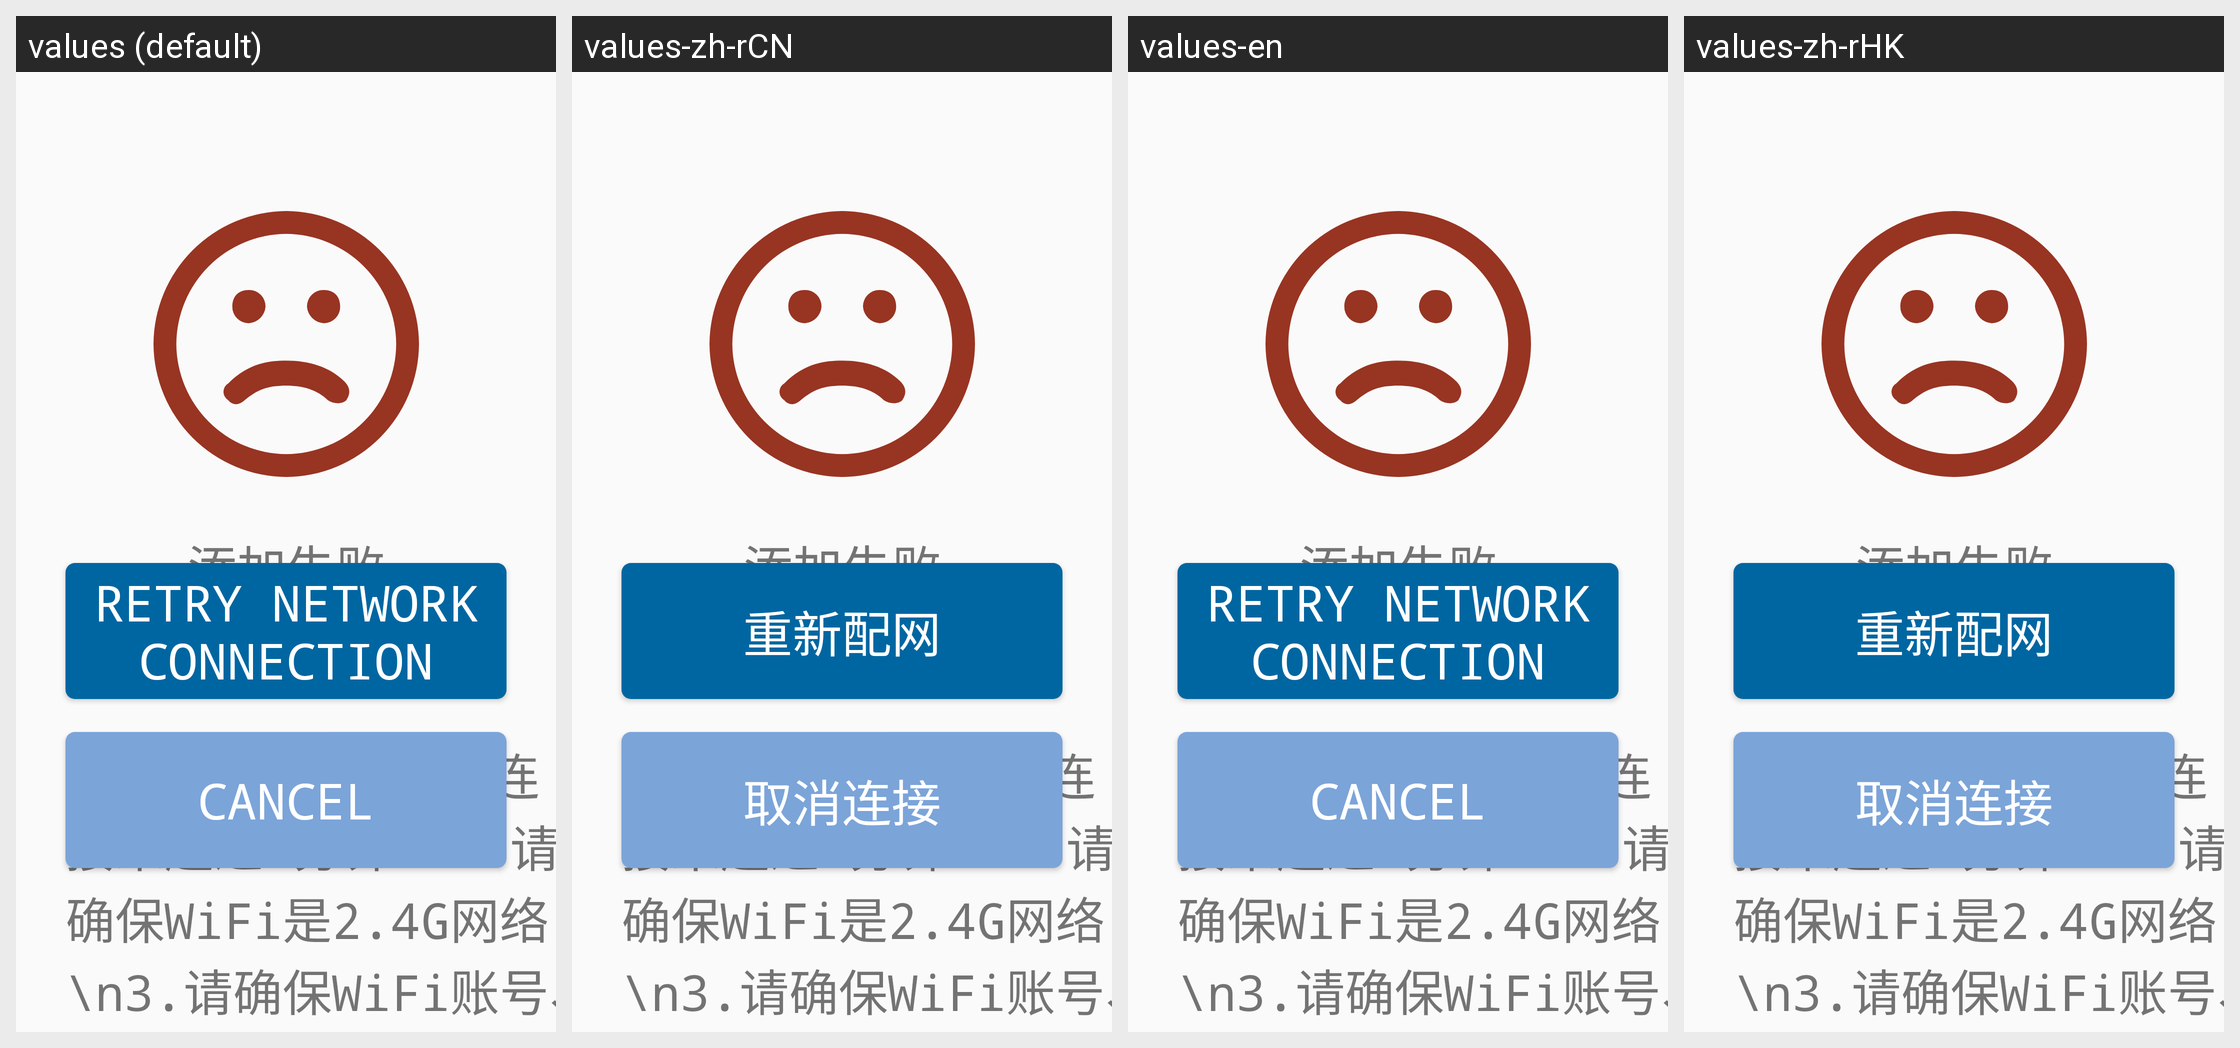

For this localized Android screen grid, give each drawn string resource with its value in every locale shown.
Android screen res/layout/philips_fragment_add_video_lock_task6_fail.xml rendered under 4 locales, left to right: values (default), values-zh-rCN, values-en, values-zh-rHK. Device: Nexus 5 (rendered at 1080×1920; each locale shown at half size, 540×960, under a caption strip naming it); theme AppTheme.
Other locales in the repository, not shown: values-zh-rTW.
Strings drawn on this screen, with the default value and each locale's value (text and hints the layout hard-codes, and strings that could not be matched under every locale, appear in the picture but are not listed):

philips_add_failed
  values: 添加失败
  values-zh-rCN: 添加失败
  values-en: 添加失败
  values-zh-rHK: 添加失败

philips_wifi_lock_repair
  values: Retry network connection
  values-zh-rCN: 重新配网
  values-en: Retry network connection
  values-zh-rHK: 重新配网

philips_clothes_hanger_add_reconnect
  values: Cancel
  values-zh-rCN: 取消连接
  values-en: Cancel
  values-zh-rHK: 取消连接
